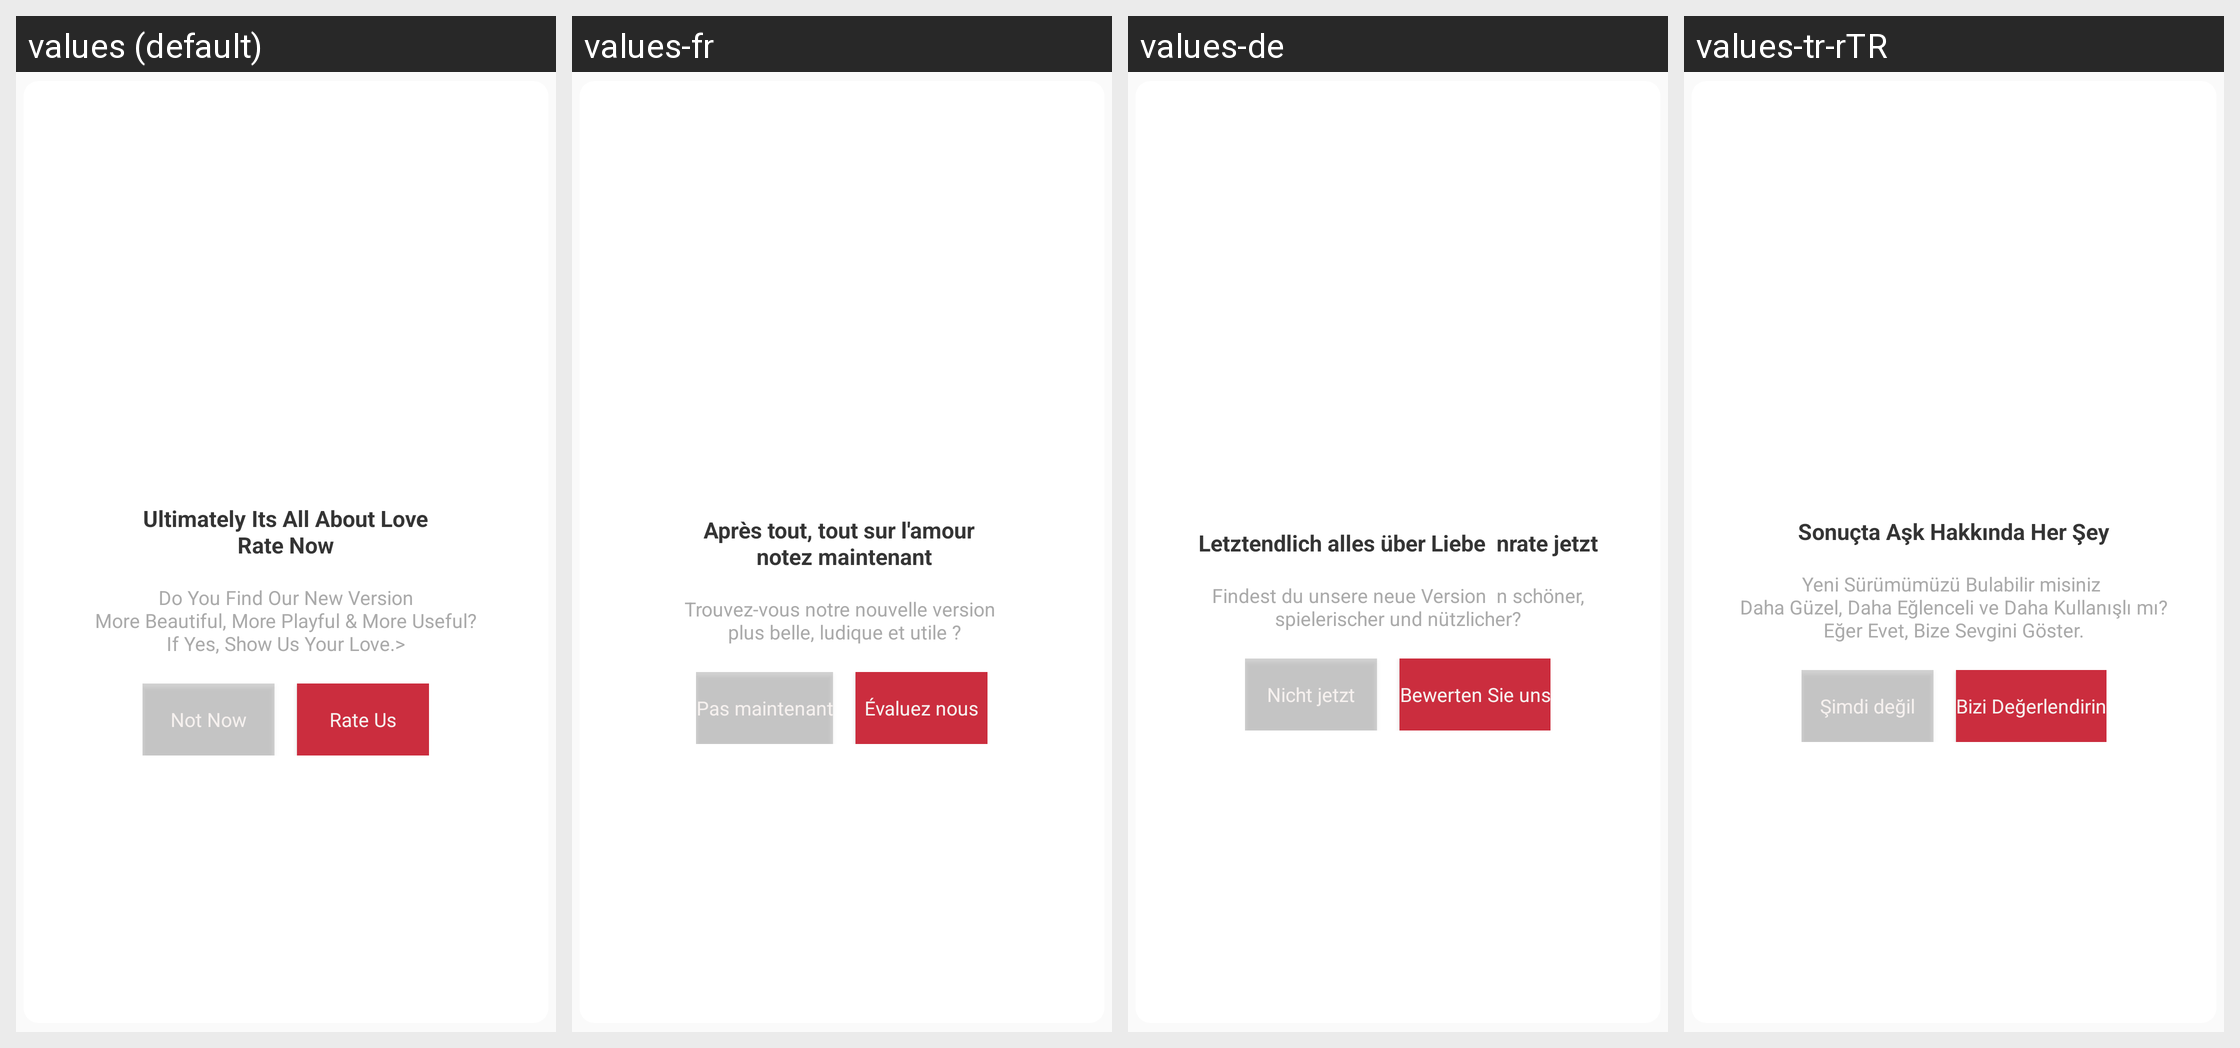

This grid shows one Android layout under several languages. Give, for every string resource on the screen, its name, the default text and each shown locale's text.
Android screen res/layout/custom_dialog_rateus.xml rendered under 4 locales, left to right: values (default), values-fr, values-de, values-tr-rTR. Device: Nexus 5 (rendered at 1080×1920; each locale shown at half size, 540×960, under a caption strip naming it); theme AppTheme.
Other locales in the repository, not shown: values-ar, values-hi-rIN, values-pt-rBR, values-ur-rPK, values-zh.
Strings drawn on this screen, with the default value and each locale's value (text and hints the layout hard-codes, and strings that could not be matched under every locale, appear in the picture but are not listed):

ultimately_its_all_about_love_nrate_now
  values: Ultimately Its All About Love
      Rate Now
  values-fr: Après tout, tout sur l'amour 
       notez maintenant
  values-de: Letztendlich alles über Liebe  nrate jetzt
  values-tr-rTR: Sonuçta Aşk Hakkında Her Şey

do_you_find_our_new_version_n_more_beautiful_more_playful_amp_more_useful_nif_yes_show_us_your_love
  values: Do You Find Our New Version
       More Beautiful, More Playful & More Useful? 
      If Yes, Show Us Your Love.>
  values-fr: Trouvez-vous notre nouvelle version 
       plus belle, ludique et utile ?
  values-de: Findest du unsere neue Version  n schöner, spielerischer und nützlicher?
  values-tr-rTR: Yeni Sürümümüzü Bulabilir misiniz 
       Daha Güzel, Daha Eğlenceli ve Daha Kullanışlı mı? 
      Eğer Evet, Bize Sevgini Göster.

not_now
  values: Not Now
  values-fr: Pas maintenant
  values-de: Nicht jetzt
  values-tr-rTR: Şimdi değil

rate_us
  values: Rate Us
  values-fr: Évaluez nous
  values-de: Bewerten Sie uns
  values-tr-rTR: Bizi Değerlendirin
